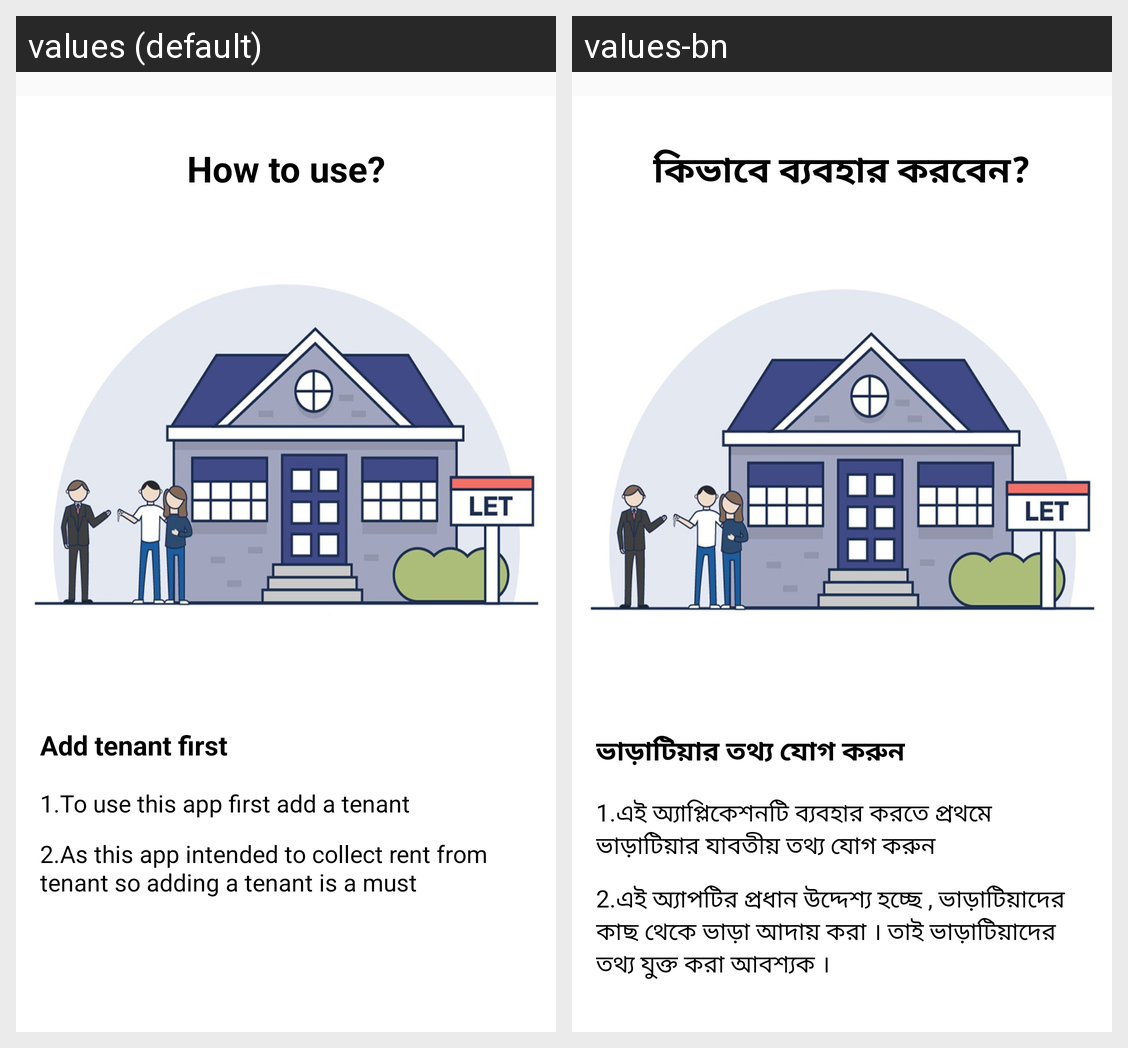

For this localized Android screen grid, give each drawn string resource with its value in every locale shown.
Android screen res/layout/welcome_add_tenant_first.xml rendered under 2 locales, left to right: values (default), values-bn. Device: Nexus 5 (rendered at 1080×1920; each locale shown at half size, 540×960, under a caption strip naming it); theme AppThemeNoActionBar.
Strings drawn on this screen, with the default value and each locale's value (text and hints the layout hard-codes, and strings that could not be matched under every locale, appear in the picture but are not listed):

how_to_use
  values: How to use?
  values-bn: কিভাবে ব্যবহার করবেন?

add_tenant_first
  values: Add tenant first
  values-bn: ভাড়াটিয়ার তথ্য যোগ করুন

tenant_add_tips_1
  values: 1.To use this app first add a tenant
  values-bn: 1.এই অ্যাপ্লিকেশনটি ব্যবহার করতে প্রথমে ভাড়াটিয়ার যাবতীয় তথ্য যোগ করুন

tenant_add_tips_2
  values: 2.As this app intended to collect rent from tenant so adding a tenant is a must
  values-bn: 2.এই অ্যাপটির প্রধান উদ্দেশ্য হচ্ছে , ভাড়াটিয়াদের কাছ থেকে ভাড়া আদায় করা । তাই ভাড়াটিয়াদের তথ্য যুক্ত করা আবশ্যক ।
